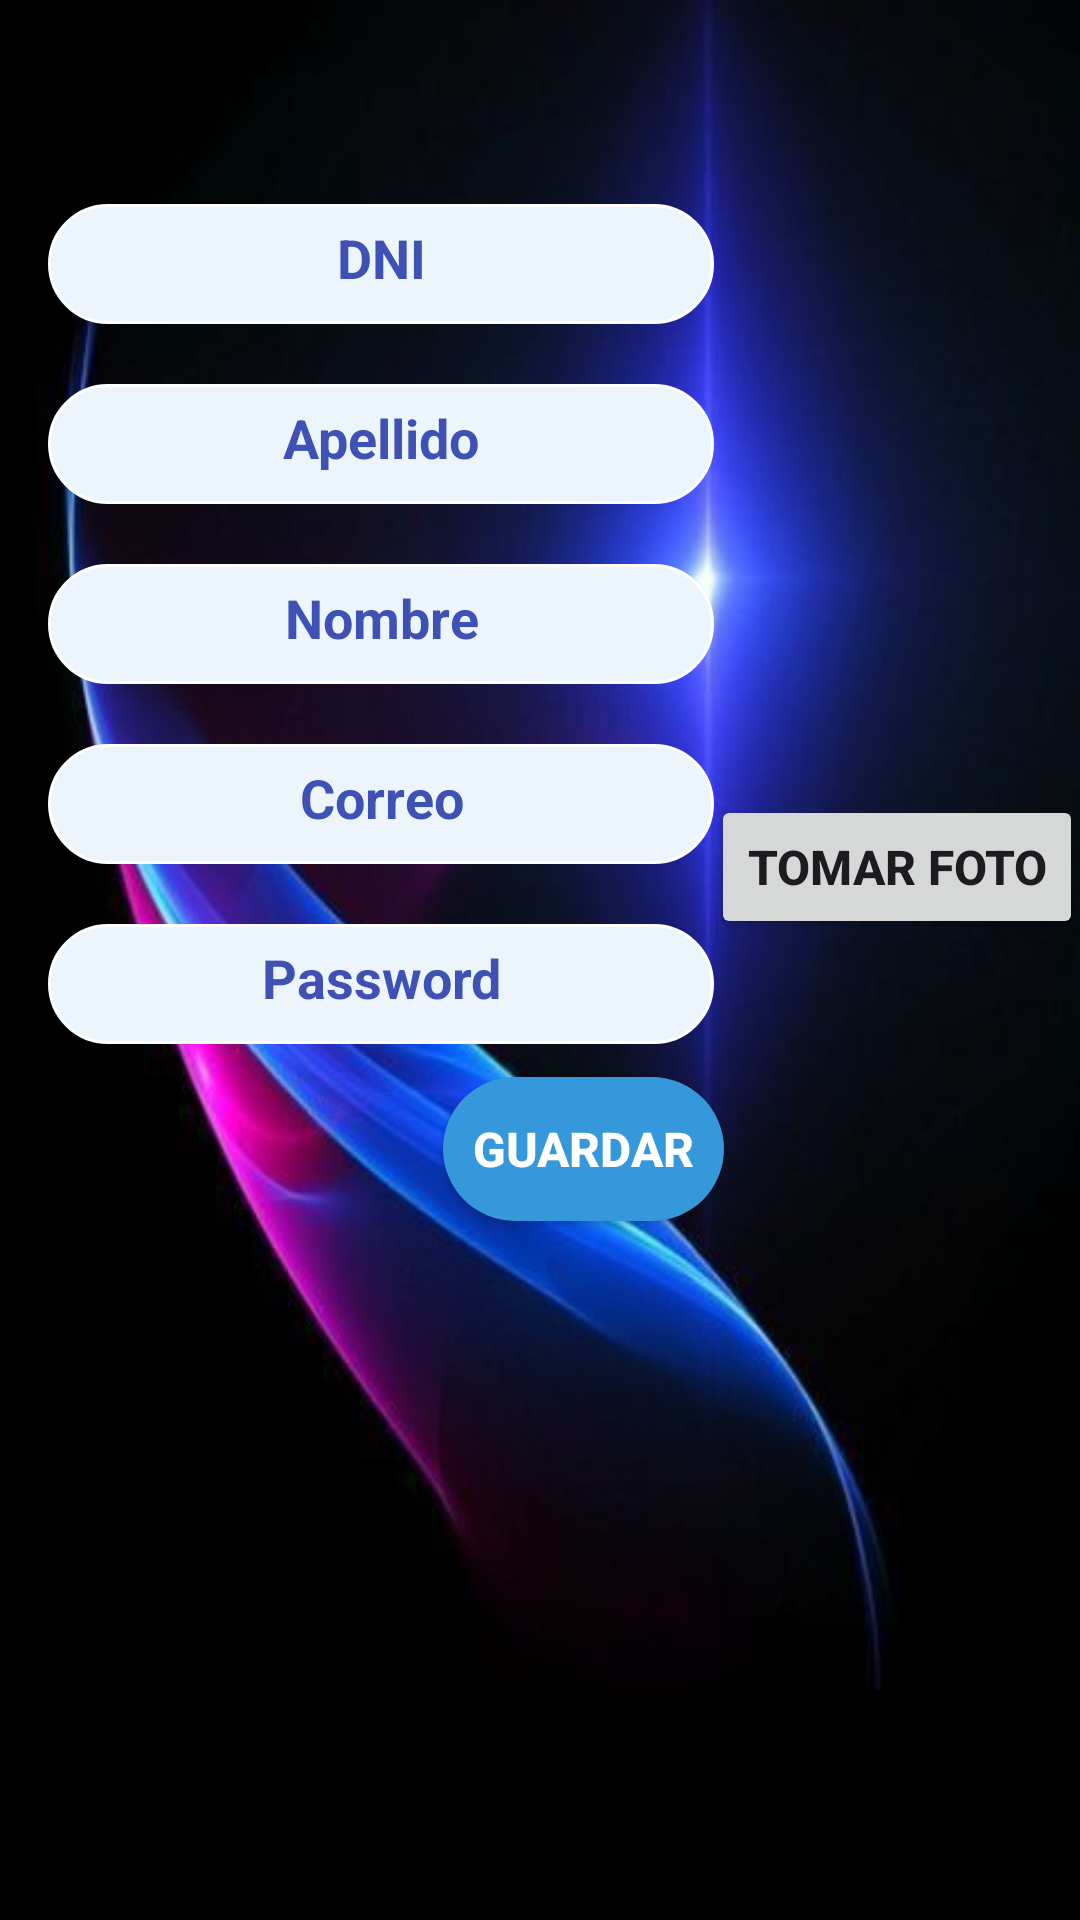

Android layout source for this screen:
<!-- AndroidManifest.xml: application theme Theme.FotoDePerfil -->
<!-- res/layout/activity_registro.xml -->
<?xml version="1.0" encoding="utf-8"?>
<androidx.constraintlayout.widget.ConstraintLayout xmlns:android="http://schemas.android.com/apk/res/android"
    xmlns:app="http://schemas.android.com/apk/res-auto"
    xmlns:tools="http://schemas.android.com/tools"
    android:layout_width="match_parent"
    android:layout_height="match_parent"
    android:background="@drawable/fondo_main"
    android:orientation="vertical"
    tools:context=".ui.Registo.RegistroActivity">

    <EditText
        android:id="@+id/etDni"
        android:layout_width="222dp"
        android:layout_height="40dp"
        android:layout_marginStart="16dp"
        android:layout_marginTop="68dp"
        android:background="@drawable/et_fondo"
        android:ems="10"
        android:hint="DNI"
        android:inputType="number"
        android:paddingLeft="20dp"
        android:paddingTop="10dp"
        android:paddingRight="20dp"
        android:paddingBottom="10dp"
        android:textAlignment="center"
        android:textColor="#000"
        android:textColorHint="#3F51B5"
        android:textStyle="bold"
        app:layout_constraintEnd_toEndOf="parent"
        app:layout_constraintHorizontal_bias="0.0"
        app:layout_constraintStart_toStartOf="parent"
        app:layout_constraintTop_toTopOf="parent" />

    <EditText
        android:id="@+id/etApellido"
        android:layout_width="222dp"
        android:layout_height="40dp"
        android:layout_marginStart="16dp"
        android:layout_marginTop="20dp"
        android:background="@drawable/et_fondo"
        android:ems="10"
        android:hint="Apellido"
        android:inputType="textPersonName"
        android:paddingLeft="20dp"
        android:paddingTop="10dp"
        android:paddingRight="20dp"
        android:paddingBottom="10dp"
        android:textAlignment="center"
        android:textColor="#000"
        android:textColorHint="#3F51B5"
        android:textStyle="bold"
        app:layout_constraintEnd_toEndOf="parent"
        app:layout_constraintHorizontal_bias="0.0"
        app:layout_constraintStart_toStartOf="parent"
        app:layout_constraintTop_toBottomOf="@+id/etDni" />

    <EditText
        android:id="@+id/etNombre"
        android:layout_width="222dp"
        android:layout_height="40dp"
        android:layout_marginStart="16dp"
        android:layout_marginTop="20dp"
        android:background="@drawable/et_fondo"
        android:ems="10"
        android:hint="Nombre"
        android:inputType="textPersonName"
        android:paddingLeft="20dp"
        android:paddingTop="10dp"
        android:paddingRight="20dp"
        android:paddingBottom="10dp"
        android:textAlignment="center"
        android:textColor="@color/black"
        android:textColorHint="#3F51B5"
        android:textStyle="bold"
        app:layout_constraintEnd_toEndOf="parent"
        app:layout_constraintHorizontal_bias="0.0"
        app:layout_constraintStart_toStartOf="parent"
        app:layout_constraintTop_toBottomOf="@+id/etApellido" />

    <EditText
        android:id="@+id/etCorreo"
        android:layout_width="222dp"
        android:layout_height="40dp"
        android:layout_marginStart="16dp"
        android:layout_marginTop="20dp"
        android:background="@drawable/et_fondo"
        android:ems="10"
        android:hint="Correo"
        android:inputType="textPersonName"
        android:paddingLeft="20dp"
        android:paddingTop="10dp"
        android:paddingRight="20dp"
        android:paddingBottom="10dp"
        android:textAlignment="center"
        android:textColor="#000"
        android:textColorHint="#3F51B5"
        android:textStyle="bold"
        app:layout_constraintEnd_toEndOf="parent"
        app:layout_constraintHorizontal_bias="0.0"
        app:layout_constraintStart_toStartOf="parent"
        app:layout_constraintTop_toBottomOf="@+id/etNombre" />

    <EditText
        android:id="@+id/etPassword"
        android:layout_width="222dp"
        android:layout_height="40dp"
        android:layout_marginStart="16dp"
        android:layout_marginTop="20dp"
        android:background="@drawable/et_fondo"
        android:ems="10"
        android:hint="Password"
        android:inputType="textPassword"
        android:paddingLeft="20dp"
        android:paddingTop="10dp"
        android:paddingRight="20dp"
        android:paddingBottom="10dp"
        android:textAlignment="center"
        android:textColor="#000"
        android:textColorHint="#3F51B5"
        android:textStyle="bold"
        app:layout_constraintEnd_toEndOf="parent"
        app:layout_constraintHorizontal_bias="0.0"
        app:layout_constraintStart_toStartOf="parent"
        app:layout_constraintTop_toBottomOf="@+id/etCorreo" />

    <Button
        android:id="@+id/btnGuardar"
        android:layout_width="wrap_content"
        android:layout_height="wrap_content"
        android:layout_gravity="center"
        android:layout_marginTop="36dp"
        android:background="@drawable/fondo_btn"
        android:padding="10dp"
        android:text="Guardar"
        android:textColor="#fff"
        android:textSize="16dp"
        android:textStyle="bold"
        app:layout_constraintBottom_toBottomOf="parent"
        app:layout_constraintEnd_toEndOf="parent"
        app:layout_constraintHorizontal_bias="0.554"
        app:layout_constraintStart_toStartOf="parent"
        app:layout_constraintTop_toBottomOf="@+id/etCorreo"
        app:layout_constraintVertical_bias="0.131" />

    <ImageView
        android:id="@+id/ivFoto"
        android:layout_width="159dp"
        android:layout_height="169dp"
        android:layout_marginTop="68dp"
        app:layout_constraintEnd_toEndOf="parent"
        android:visibility="visible"
        app:layout_constraintStart_toEndOf="@+id/etDni"
        app:layout_constraintTop_toTopOf="parent"
        tools:srcCompat="@tools:sample/avatars" />

    <Button
        android:id="@+id/btnCapturar"
        android:layout_width="wrap_content"
        android:layout_height="wrap_content"
        android:layout_marginTop="28dp"
        android:text="Tomar Foto"
        android:textSize="16dp"
        android:textStyle="bold"
        app:layout_constraintBottom_toBottomOf="parent"
        app:layout_constraintEnd_toEndOf="parent"
        app:layout_constraintHorizontal_bias="0.619"
        app:layout_constraintStart_toEndOf="@+id/etNombre"
        app:layout_constraintTop_toBottomOf="@+id/ivFoto"
        app:layout_constraintVertical_bias="0.0" />
</androidx.constraintlayout.widget.ConstraintLayout>
<!-- resources referenced by this layout -->
<resources>
  <!-- drawable et_fondo (drawable) -->
  <?xml version="1.0" encoding="utf-8"?>
  <shape xmlns:android="http://schemas.android.com/apk/res/android">
      <stroke android:color="#fff" android:width="1dp"></stroke>
      <solid android:color="#EBF5FB"></solid>
      <corners android:radius="50dp"></corners>
  </shape>
  <!-- drawable fondo_btn (drawable) -->
  <?xml version="1.0" encoding="utf-8"?>
  <shape android:shape="rectangle" xmlns:android="http://schemas.android.com/apk/res/android">
      <solid android:color="#3498DB"></solid>
      <corners android:radius="50dp"></corners>
  </shape>
  <!-- drawable fondo_main: jpg bitmap (drawable, 19479 bytes) -->
  <style name="Theme.FotoDePerfil" parent="Base.Theme.FotoDePerfil" />
  <style name="Base.Theme.FotoDePerfil" parent="Theme.Material3.DayNight.NoActionBar">
          
          
      </style>
  <!-- not gathered from this repository: default colours our renderer supplied (Android Studio template values) -->
  <color name="black">#FF000000</color>
</resources>
